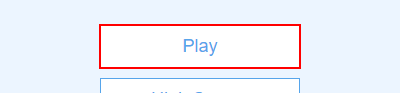
Task: Robotic Enterprise Framework
Workflow: InitAllApplications

Step 1: click on the link
